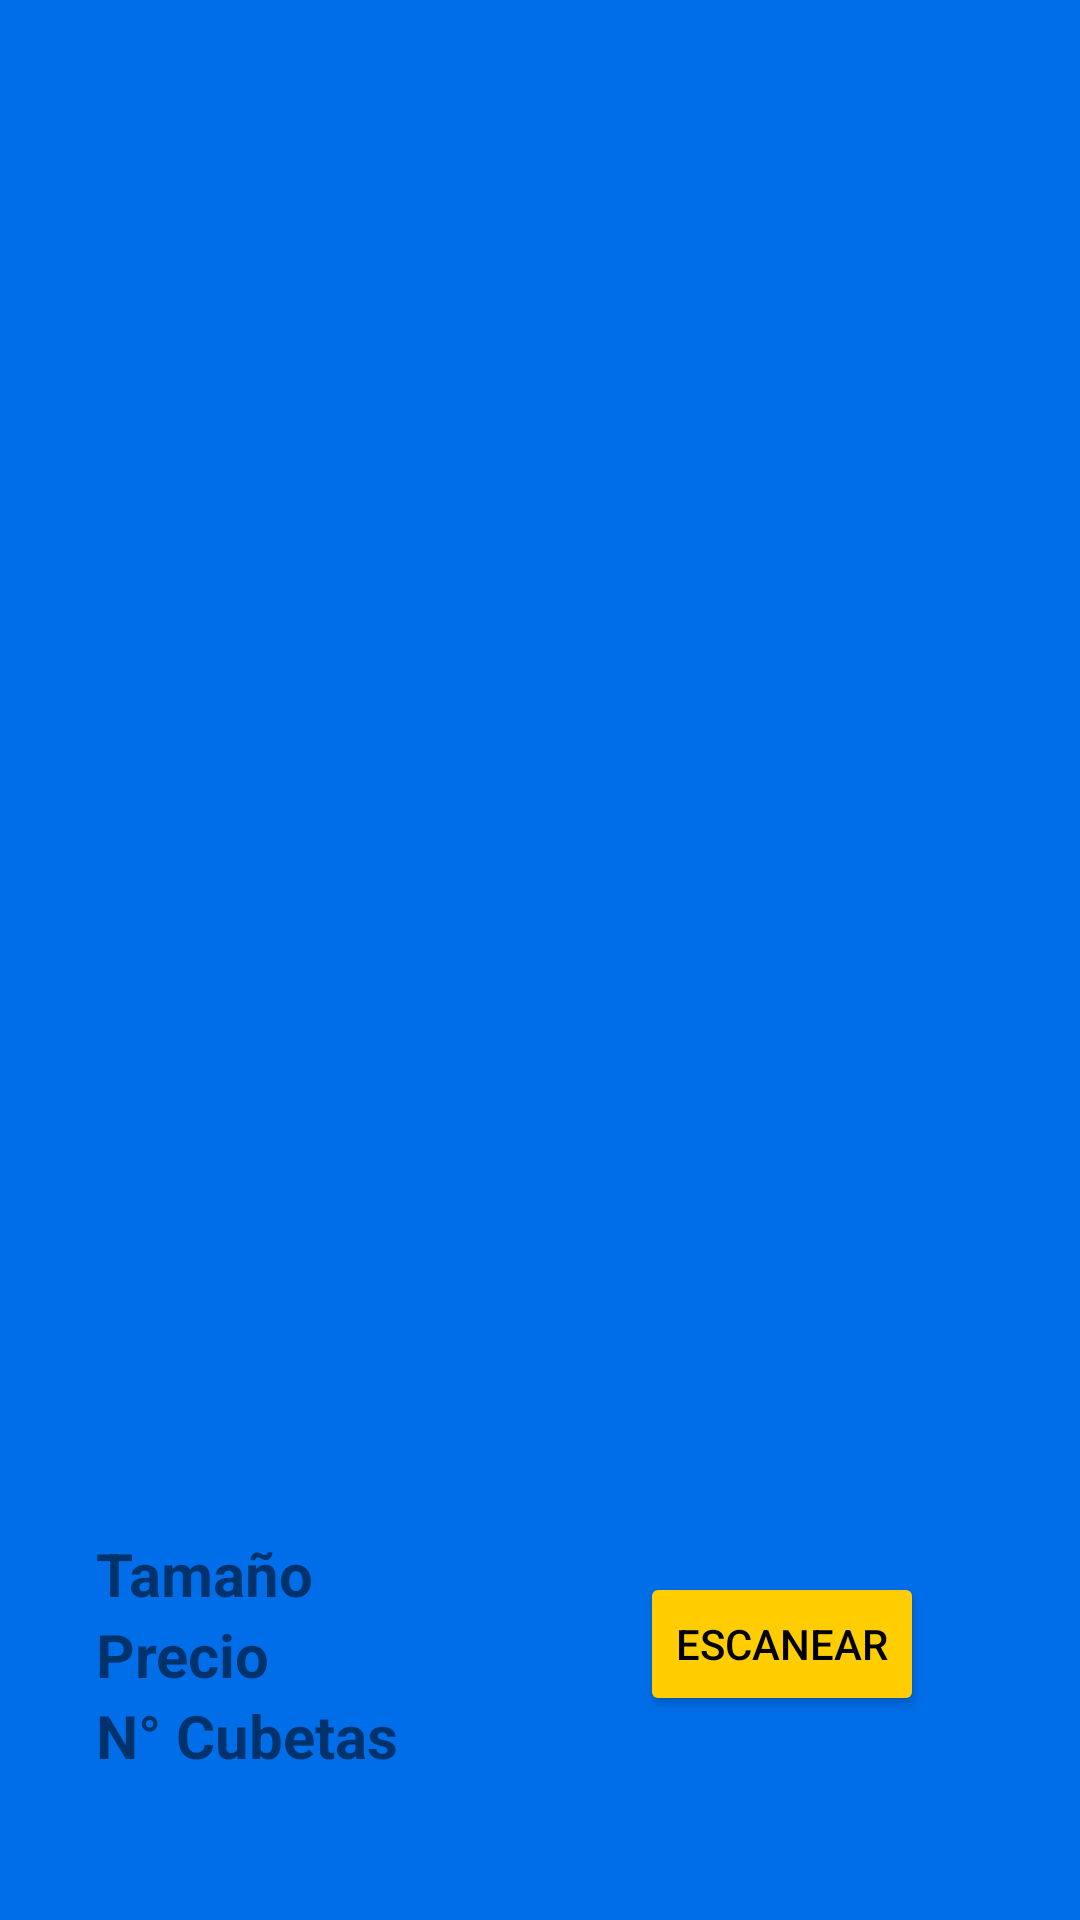

Produce the Android XML layout that renders to this screen, including the resource entries it uses.
<!-- AndroidManifest.xml: application theme Theme.DetectordeCubetasdeHuevos -->
<!-- res/layout/activity_detector.xml -->
<?xml version="1.0" encoding="utf-8"?>
<androidx.constraintlayout.widget.ConstraintLayout xmlns:android="http://schemas.android.com/apk/res/android"
    xmlns:app="http://schemas.android.com/apk/res-auto"
    xmlns:tools="http://schemas.android.com/tools"
    android:layout_width="match_parent"
    android:layout_height="match_parent"
    android:background="@color/background_app"
    android:padding="16dp"
    tools:context=".DetectorActivity">


    <ImageView
        android:id="@+id/ivCamare"
        android:layout_width="0dp"
        android:layout_height="0dp"
        app:layout_constraintBottom_toTopOf="@+id/tblDatos"
        app:layout_constraintEnd_toEndOf="parent"
        app:layout_constraintStart_toStartOf="parent"
        app:layout_constraintTop_toTopOf="parent"
        android:layout_marginBottom="16dp"
        />




    <Button
        android:id="@+id/btnScan"
        android:layout_width="wrap_content"
        android:layout_height="wrap_content"
        android:layout_marginEnd="36dp"
        android:layout_marginBottom="52dp"
        android:text="@string/scan"
        android:textColor="@color/black"
        android:backgroundTint="@color/background_button"
        app:layout_constraintBottom_toBottomOf="parent"
        app:layout_constraintEnd_toEndOf="parent" />

    <TableLayout
        android:id="@+id/tblDatos"
        android:layout_width="match_parent"
        android:layout_height="wrap_content"
        android:layout_marginBottom="32dp"
        app:layout_constraintBottom_toBottomOf="parent"
        app:layout_constraintEnd_toEndOf="parent"
        app:layout_constraintStart_toStartOf="parent"
        app:layout_constraintTop_toBottomOf="@+id/ivCamare">

        <TableRow
            android:layout_width="match_parent"
            android:layout_height="match_parent">

            <TextView
                android:layout_width="wrap_content"
                android:layout_height="wrap_content"
                android:layout_marginHorizontal="16dp"
                android:text="@string/size"
                android:textSize="20dp"
                android:textStyle="bold"

                />

            <TextView
                android:id="@+id/tvSize"
                android:layout_width="wrap_content"
                android:layout_height="wrap_content"
                android:textSize="20dp"
                tools:text="S"
                android:textColor="@color/white"

                />

        </TableRow>

        <TableRow
            android:layout_width="match_parent"
            android:layout_height="match_parent">

            <TextView
                android:layout_width="wrap_content"
                android:layout_height="wrap_content"
                android:layout_marginHorizontal="16dp"
                android:text="@string/price"
                android:textSize="20dp"
                android:textStyle="bold" />

            <TextView
                android:id="@+id/tvPrice"
                android:layout_width="wrap_content"
                android:layout_height="wrap_content"
                android:textSize="20dp"
                android:textColor="@color/white"
                tools:text="$0.12" />

        </TableRow>

        <TableRow
            android:layout_width="match_parent"
            android:layout_height="match_parent">

            <TextView

                android:layout_width="wrap_content"
                android:layout_height="wrap_content"
                android:layout_marginHorizontal="16dp"
                android:text="@string/cantidadCubetas"
                android:textSize="20dp"
                android:textStyle="bold" />

            <TextView
                android:id="@+id/tvTotal"
                android:layout_width="wrap_content"
                android:layout_height="wrap_content"
                android:textSize="20dp"
                android:textColor="@color/white"
                tools:text="2344" />
        </TableRow>

    </TableLayout>


</androidx.constraintlayout.widget.ConstraintLayout>
<!-- resources referenced by this layout -->
<resources>
  <color name="background_app">#006EE9</color>
  <color name="background_button">#FFCD00</color>
  <color name="black">#FF000000</color>
  <color name="white">#FFFFFFFF</color>
  <string name="cantidadCubetas">N° Cubetas</string>
  <string name="price">Precio</string>
  <string name="scan">Escanear</string>
  <string name="size">Tamaño</string>
  <style name="Theme.DetectordeCubetasdeHuevos" parent="Theme.MaterialComponents.DayNight.DarkActionBar">
          
          <item name="colorPrimary">@color/purple_500</item>
          <item name="colorPrimaryVariant">@color/purple_700</item>
          <item name="colorOnPrimary">@color/white</item>
          
          <item name="colorSecondary">@color/teal_200</item>
          <item name="colorSecondaryVariant">@color/teal_700</item>
          <item name="colorOnSecondary">@color/black</item>
          
          <item name="android:statusBarColor">?attr/colorPrimaryVariant</item>
          
      </style>
  <color name="purple_500">#FF6200EE</color>
  <color name="purple_700">#FF3700B3</color>
  <color name="teal_200">#FF03DAC5</color>
  <color name="teal_700">#FF018786</color>
</resources>
